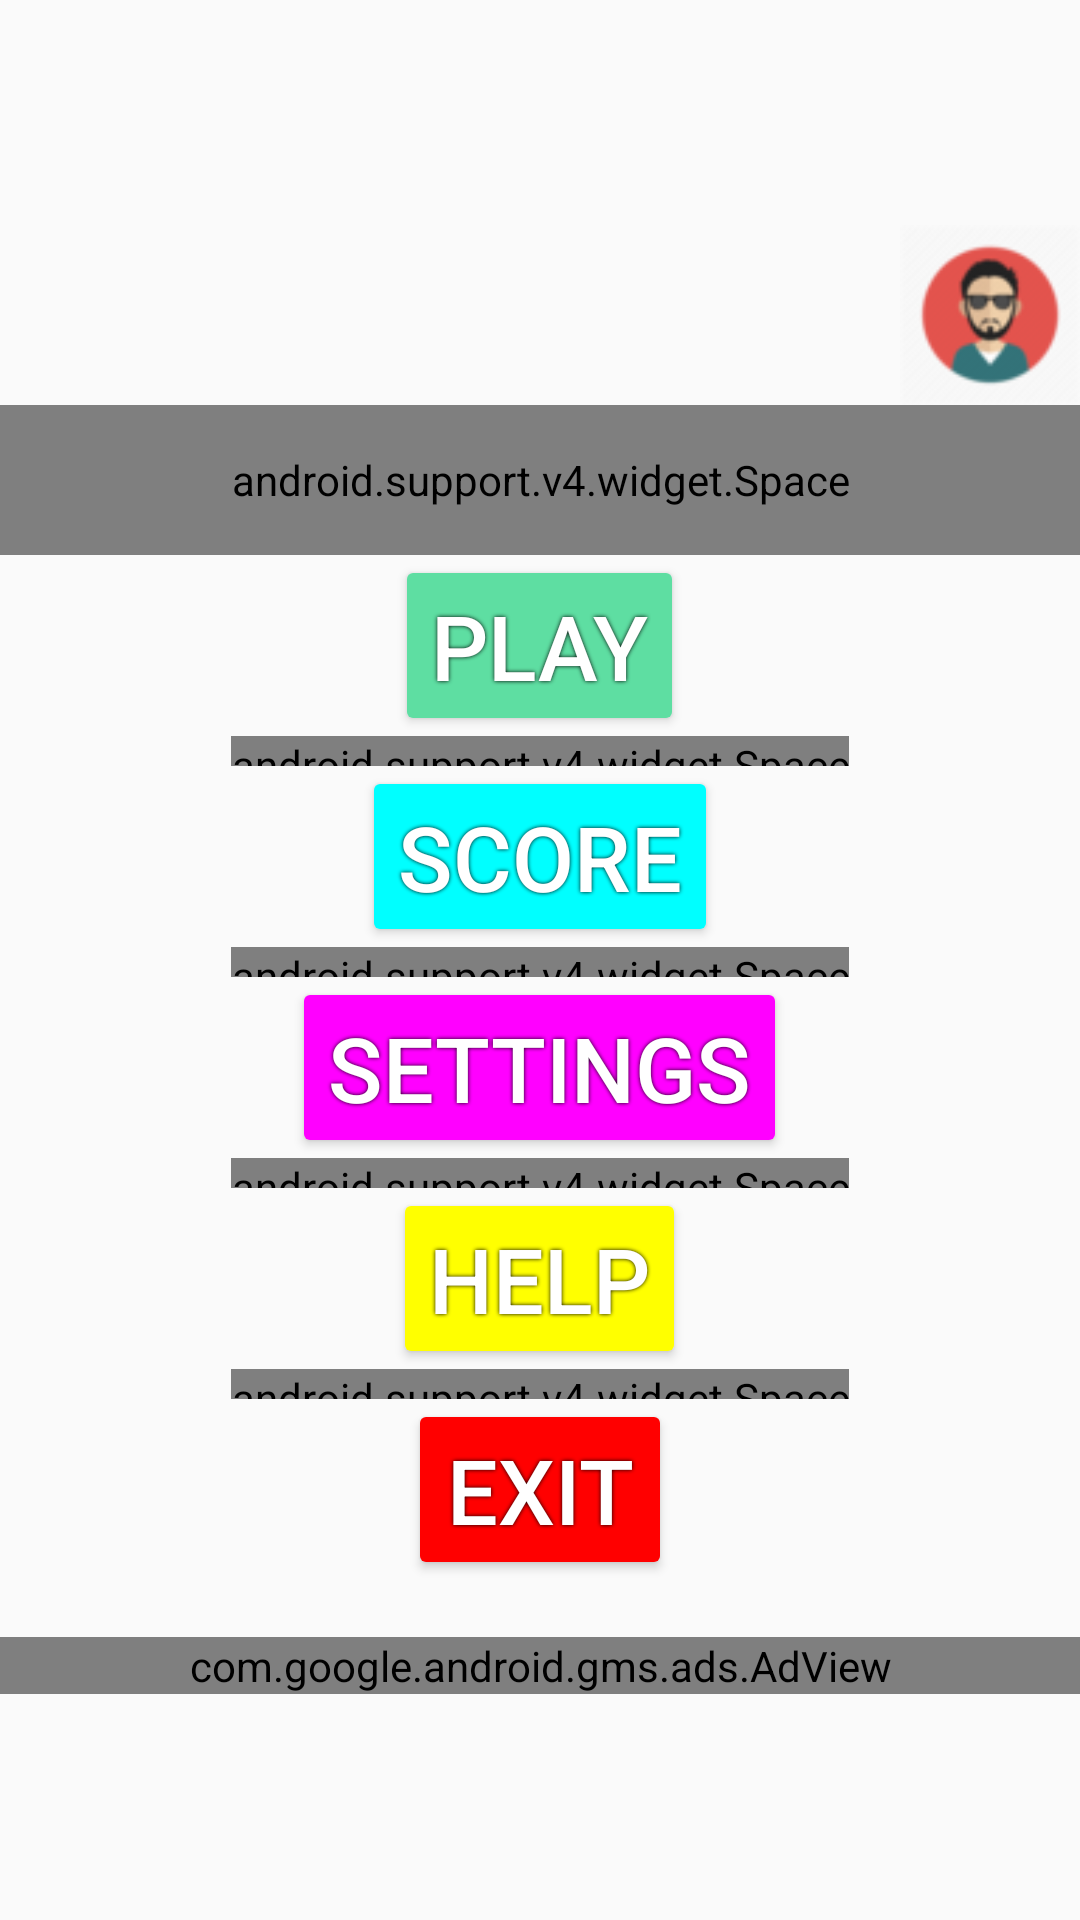

Here is an Android app screen rendered from its layout file. Give the layout XML and the strings, colors and styles it references.
<!-- AndroidManifest.xml: application theme AppTheme -->
<!-- res/layout/activity_menu.xml -->
<?xml version="1.0" encoding="utf-8"?>
<android.support.constraint.ConstraintLayout xmlns:android="http://schemas.android.com/apk/res/android"
    xmlns:app="http://schemas.android.com/apk/res-auto"
    xmlns:tools="http://schemas.android.com/tools"
    xmlns:ads="http://schemas.android.com/apk/res-auto"
    android:layout_width="match_parent"
    android:layout_height="match_parent"
    android:background="@mipmap/background"
    tools:context=".MenuActivity">

    <LinearLayout
        android:layout_width="match_parent"
        android:layout_height="match_parent"
        android:orientation="vertical"
        android:gravity="center_horizontal|center_vertical">

        <Button
            android:id="@+id/profileBtn"
            android:layout_width="60dp"
            android:layout_height="60dp"
            android:layout_gravity="right|top|end"
            android:background="@drawable/avatar1_small" />

        <android.support.v4.widget.Space
            android:id="@+id/space"
            android:layout_width="match_parent"
            android:layout_height="50dp" />

        <Button
            android:id="@+id/playBtn"
            android:layout_width="wrap_content"
            android:layout_height="wrap_content"
            android:tag="playBtn"
            android:text="Play"
            android:soundEffectsEnabled="false"
            android:textColor="@android:color/white"
            android:theme="@style/MyButtonGreen"
            app:layout_constraintBottom_toTopOf="@+id/scoreBtn"
            app:layout_constraintStart_toStartOf="parent" />

        <android.support.v4.widget.Space
            android:layout_width="wrap_content"
            android:layout_height="10dp" />

        <Button
            android:id="@+id/scoreBtn"
            android:layout_width="wrap_content"
            android:layout_height="wrap_content"
            android:tag="scoreBtn"
            android:text="Score"
            android:soundEffectsEnabled="false"
            android:textColor="@android:color/white"
            android:theme="@style/MyButtonBlue"
            app:layout_constraintBottom_toTopOf="@+id/exitBtn"
            app:layout_constraintStart_toStartOf="parent" />


        <android.support.v4.widget.Space
            android:layout_width="wrap_content"
            android:layout_height="10dp" />

        <Button
            android:id="@+id/settingsBtn"
            android:layout_width="wrap_content"
            android:layout_height="wrap_content"
            android:tag="settingsBtn"
            android:text="Settings"
            android:soundEffectsEnabled="false"
            android:textColor="@android:color/white"
            android:theme="@style/MyButtonPurple"
            app:layout_constraintBottom_toTopOf="parent"
            app:layout_constraintStart_toStartOf="parent" />

        <android.support.v4.widget.Space
            android:layout_width="wrap_content"
            android:layout_height="10dp" />

        <Button
            android:id="@+id/helpBtn"
            android:layout_width="wrap_content"
            android:layout_height="wrap_content"
            android:tag="helpBtn"
            android:text="Help"
            android:soundEffectsEnabled="false"
            android:textColor="@android:color/white"
            android:theme="@style/MyButtonYellow"
            app:layout_constraintBottom_toBottomOf="parent"
            app:layout_constraintEnd_toEndOf="parent" />

        <android.support.v4.widget.Space
            android:layout_width="wrap_content"
            android:layout_height="10dp" />

        <Button
            android:id="@+id/exitBtn"
            android:layout_width="wrap_content"
            android:layout_height="wrap_content"
            android:tag="exitBtn"
            android:text="Exit"
            android:soundEffectsEnabled="false"
            android:textColor="@android:color/white"
            android:theme="@style/MyButtonRed"
            app:layout_constraintBottom_toBottomOf="parent"
            app:layout_constraintStart_toStartOf="parent" />
        
        <Space
            android:layout_width="match_parent"
            android:layout_height="19dp" />

        <com.google.android.gms.ads.AdView
            android:id="@+id/adView"
            android:layout_width="match_parent"
            android:layout_height="wrap_content"
            android:layout_alignParentBottom="true"
            android:layout_centerHorizontal="true"
            ads:adSize="SMART_BANNER"
            ads:adUnitId="@string/ad_id_banner"></com.google.android.gms.ads.AdView>

    </LinearLayout>

</android.support.constraint.ConstraintLayout>
<!-- resources referenced by this layout -->
<resources>
  <!-- drawable avatar1_small: png bitmap (drawable, 4540 bytes) -->
  <style name="MyButtonBlue" parent="Theme.AppCompat.Light">
          <item name="colorControlHighlight">@color/darkblue</item>
          <item name="colorButtonNormal">@color/blue</item>
          <item name="android:textSize">30dp</item>
          <item name="android:shadowColor">#000000</item>
          <item name="android:shadowRadius">3</item>
      </style>
  <style name="MyButtonGreen" parent="Theme.AppCompat.Light">
          <item name="colorControlHighlight">@color/darkgreen</item>
          <item name="colorButtonNormal">@color/green</item>
          <item name="android:textSize">30dp</item>
          <item name="android:shadowColor">#000000</item>
          <item name="android:shadowRadius">3</item>
      </style>
  <style name="MyButtonPurple" parent="Theme.AppCompat.Light">
          <item name="colorControlHighlight">@color/darkpurple</item>
          <item name="colorButtonNormal">@color/purple</item>
          <item name="android:textSize">30dp</item>
          <item name="android:shadowColor">#000000</item>
          <item name="android:shadowRadius">3</item>
      </style>
  <style name="MyButtonRed" parent="Theme.AppCompat.Light">
          <item name="colorControlHighlight">@color/darkred</item>
          <item name="colorButtonNormal">@color/red</item>
          <item name="android:textSize">30dp</item>
          <item name="android:shadowColor">#000000</item>
          <item name="android:shadowRadius">3</item>
      </style>
  <style name="MyButtonYellow" parent="Theme.AppCompat.Light">
          <item name="colorControlHighlight">@color/darkyellow</item>
          <item name="colorButtonNormal">@color/yellow</item>
          <item name="android:textSize">30dp</item>
          <item name="android:shadowColor">#000000</item>
          <item name="android:shadowRadius">3</item>
      </style>
  <style name="AppTheme" parent="Theme.AppCompat.Light.NoActionBar">
          
          <item name="colorPrimary">@color/colorPrimary</item>
          <item name="colorPrimaryDark">@color/colorPrimaryDark</item>
          <item name="colorAccent">@color/colorAccent</item>
      </style>
  <color name="darkblue">#00008B</color>
  <color name="blue">#00FFFF</color>
  <color name="darkgreen">#006400</color>
  <color name="green">#5EDEA2</color>
  <color name="darkpurple">#8b008b</color>
  <color name="purple">#ff00ff</color>
  <color name="darkred">#B74E4E</color>
  <color name="red">#FF0000</color>
  <color name="darkyellow">#E2A026</color>
  <color name="yellow">#ffff00</color>
  <color name="colorPrimary">#008577</color>
  <color name="colorPrimaryDark">#00574B</color>
  <color name="colorAccent">#D81B60</color>
</resources>
